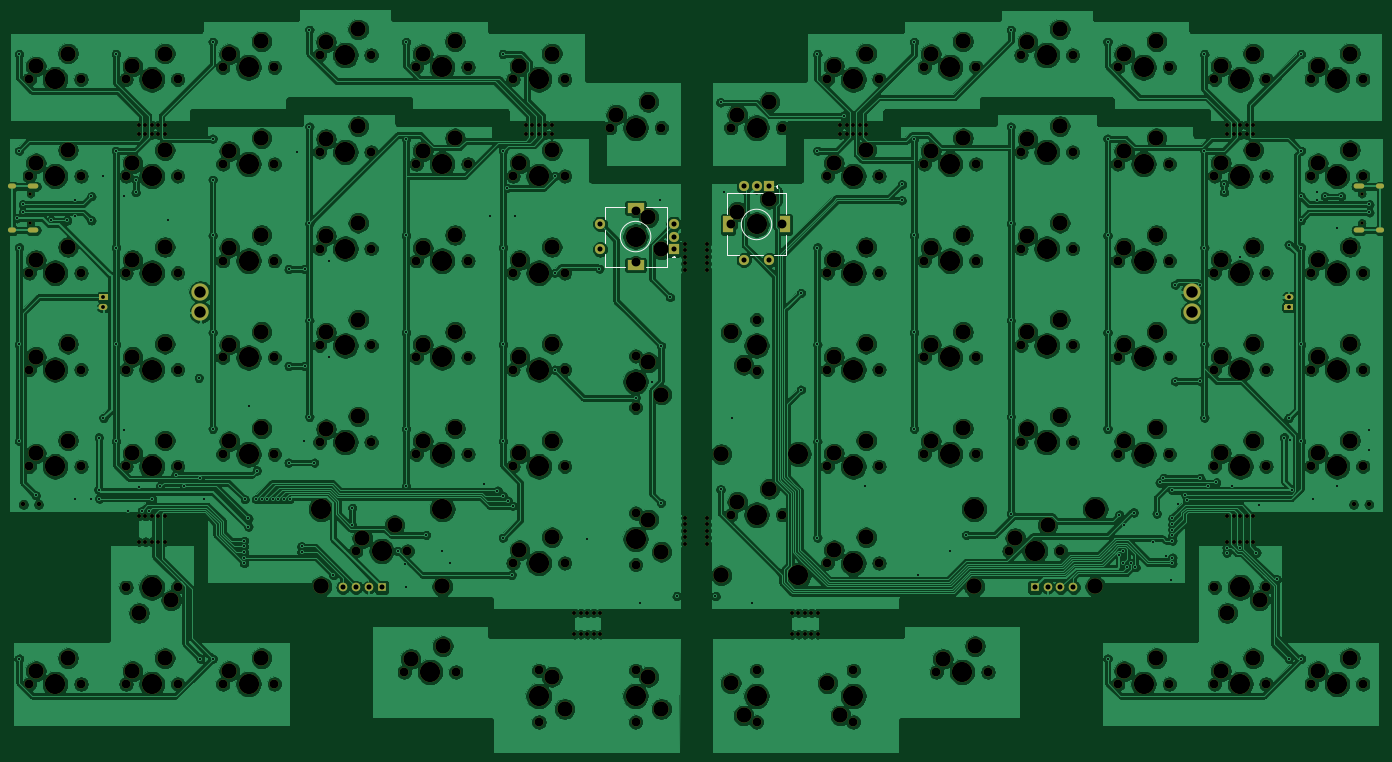
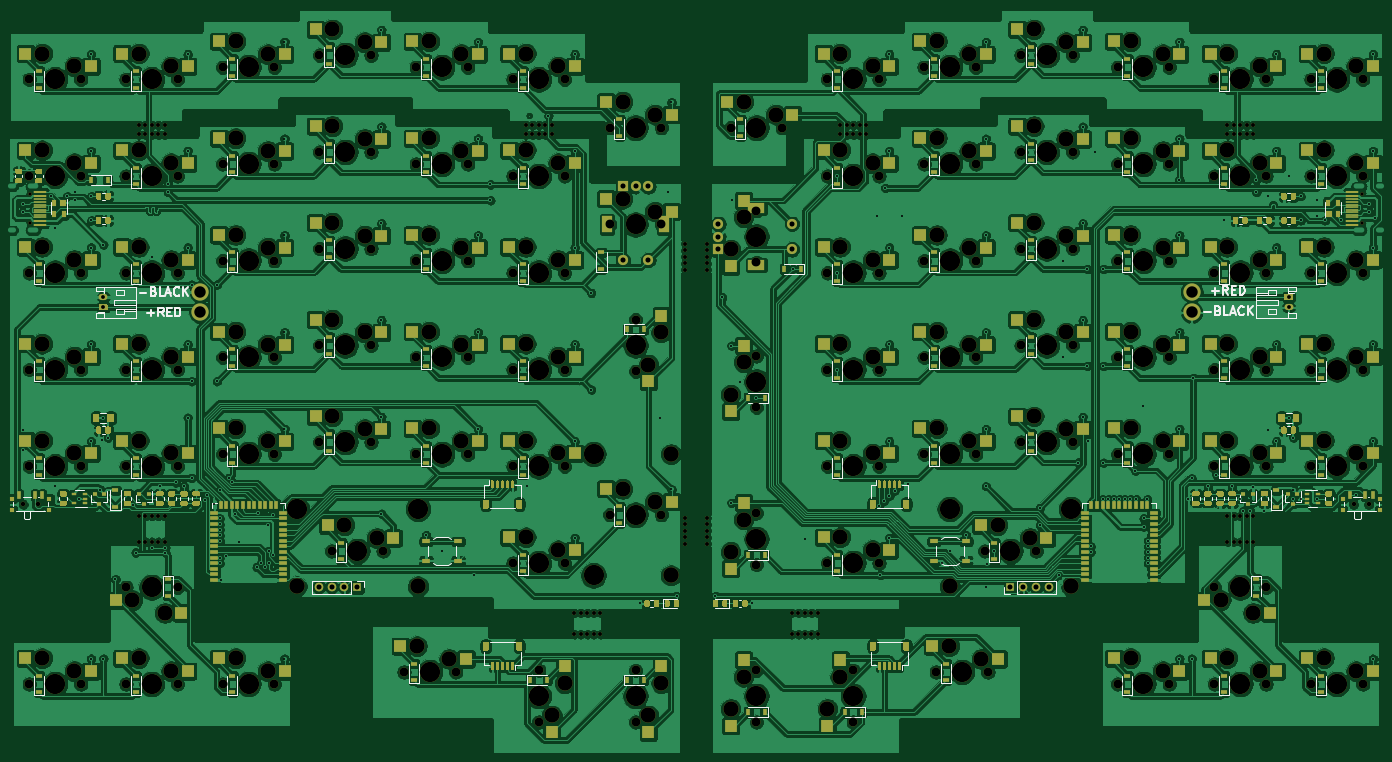
Circuit board: 8 layer files. Board 270.1 x 146.0 mm.
- bottom_copper: pcb-B_Cu.gbl (1926133 bytes)
- bottom_mask: pcb-B_Mask.gbs (58762 bytes)
- bottom_silk: pcb-B_SilkS.gbo (86373 bytes)
- top_copper: pcb-F_Cu.gtl (1651384 bytes)
- top_mask: pcb-F_Mask.gts (17651 bytes)
- top_silk: pcb-F_SilkS.gto (19130 bytes)
- drill: pcb-NPTH.drl (8069 bytes)
- drill: pcb-PTH.drl (5134 bytes)

=== bottom_copper: pcb-B_Cu.gbl (1926133 bytes, source omitted) ===
=== bottom_mask: pcb-B_Mask.gbs (58762 bytes, source omitted) ===
=== bottom_silk: pcb-B_SilkS.gbo (86373 bytes, source omitted) ===
=== top_copper: pcb-F_Cu.gtl (1651384 bytes, source omitted) ===
=== top_mask: pcb-F_Mask.gts (17651 bytes, source omitted) ===
=== top_silk: pcb-F_SilkS.gto (19130 bytes, source omitted) ===
=== drill: pcb-NPTH.drl (8069 bytes, source omitted) ===
=== drill: pcb-PTH.drl (5134 bytes, source omitted) ===
